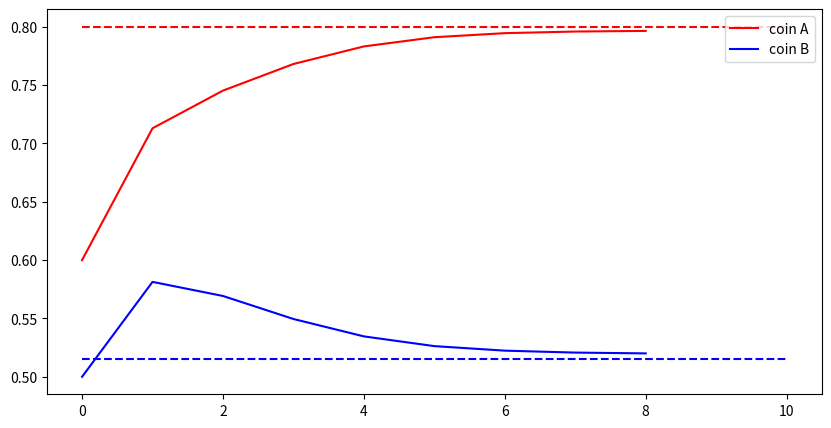

This chart was generated by the following Python code:
import numpy as np
import math
import matplotlib.pyplot as plt

## implementation from: 
## https://stats.stackexchange.com/questions/72774/numerical-example-to-understand-expectation-maximization
## E-M Coin Toss Example as given in the EM tutorial paper by Do and Batzoglou

def get_binomial_log_likelihood(obs,probs):
    """ Return the (log)likelihood of obs, given the probs"""
    # Binomial Distribution Log PDF
    # ln (pdf)      = Binomial Coeff * product of probabilities
    # ln[f(x|n, p)] =   comb(N,k)    * num_heads*ln(pH) + (N-num_heads) * ln(1-pH)

    N = sum(obs);#number of trials  
    k = obs[0] # number of heads
    binomial_coeff = math.factorial(N) / (math.factorial(N-k) * math.factorial(k))
    prod_probs = obs[0]*math.log(probs[0]) + obs[1]*math.log(1-probs[0])
    log_lik = binomial_coeff + prod_probs

    return log_lik

# 1st:  Coin B, {HTTTHHTHTH}, 5H,5T
# 2nd:  Coin A, {HHHHTHHHHH}, 9H,1T
# 3rd:  Coin A, {HTHHHHHTHH}, 8H,2T
# 4th:  Coin B, {HTHTTTHHTT}, 4H,6T
# 5th:  Coin A, {THHHTHHHTH}, 7H,3T
# so, from MLE: pA(heads) = 0.80 and pB(heads)=0.45

# represent the experiments
head_counts = np.array([5,9,8,4,7])
tail_counts = 10-head_counts
experiments = list(zip(head_counts,tail_counts))

# initialise the pA(heads) and pB(heads)
pA_heads = np.zeros(100); pA_heads[0] = 0.6
pB_heads = np.zeros(100); pB_heads[0] = 0.5

# E-M begins!
delta = 0.0005
j = 0 # iteration counter
improvement = float('inf')
while (improvement>delta):
    expectation_A = np.zeros((len(list(experiments)),2), dtype=float) 
    expectation_B = np.zeros((len(list(experiments)),2), dtype=float)
    for i in range(0,len(list(experiments))):
        e = experiments[i] # i'th experiment
          # loglikelihood of e given coin A:
        ll_A = get_binomial_log_likelihood(e,np.array([pA_heads[j],1-pA_heads[j]])) 
          # loglikelihood of e given coin B
        ll_B = get_binomial_log_likelihood(e,np.array([pB_heads[j],1-pB_heads[j]])) 

          # corresponding weight of A proportional to likelihood of A 
        weightA = math.exp(ll_A) / ( math.exp(ll_A) + math.exp(ll_B) ) 
          # corresponding weight of B proportional to likelihood of B
        weightB = math.exp(ll_B) / ( math.exp(ll_A) + math.exp(ll_B) ) 
#         print(weightA)
#         print(weightB)
#         print()

        expectation_A[i] = np.dot(weightA, e) 
        expectation_B[i] = np.dot(weightB, e)

    pA_heads[j+1] = sum(expectation_A)[0] / sum(sum(expectation_A)); 
    pB_heads[j+1] = sum(expectation_B)[0] / sum(sum(expectation_B)); 

    improvement = ( max( abs(np.array([pA_heads[j+1],pB_heads[j+1]]) - 
                    np.array([pA_heads[j],pB_heads[j]]) )) )
    j = j+1

plt.figure(figsize=(10,5));
plt.plot(range(0,j),pA_heads[0:j], 'r', label='coin A')
plt.hlines(0.8, xmin=0, xmax=10, colors='red', linestyles='dashed')
plt.hlines(0.515, xmin=0, xmax=10, colors='blue', linestyles='dashed')
plt.plot(range(0,j),pB_heads[0:j], 'b', label='coin B')
plt.legend()
plt.show()

print('final parameter for coin A: {}'.format(pA_heads[j]))
print('final parameter for coin B: {}'.format(pB_heads[j]))
